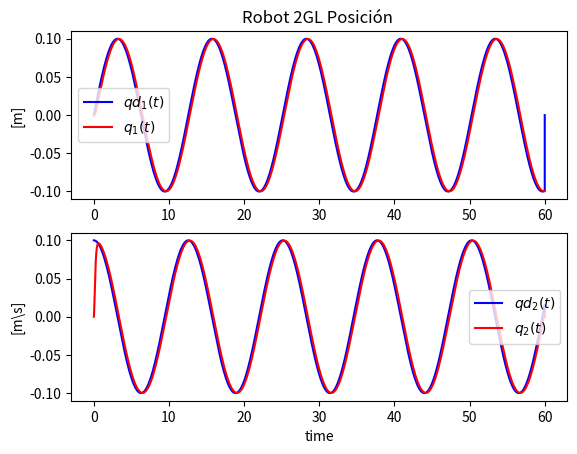
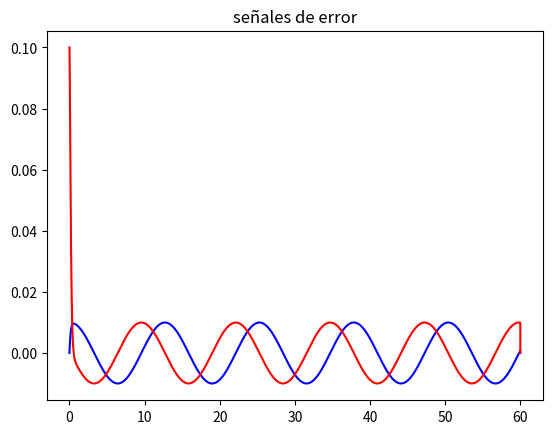

Recreate these plots in Python, in order.
from math import *
import numpy as np
import matplotlib.pyplot as plt
import matplotlib.mlab as mlab
import matplotlib.gridspec as gridspec

#parametros

m1=1
m2=1
a1=1
a2=1
g0=9.81
alf01=8
alf02=2
alf11=1.1
alf12=1
alf21=0.9
alf22=0.95
B11=50
B12=55
B21=65
B22=60




#Valores de Matrices 



# parametros de simulacion
Tstar = 0
Tstop= 60
Ts=0.001




              # condicion inicial
N = int(Tstop/Ts) # longitud de simulacion

q1= np.zeros(N+2)
q1p = np.zeros(N+2)
q2 = np.zeros(N+2)
q2p = np.zeros(N+2)
#tau1= np.zeros(N+2)
#tau2 = np.zeros(N+2)
e1 =np.zeros(N+2)
e1p=np.zeros(N+2)
e2 = np.zeros(N+2)
e2p = np.zeros(N+2)
seno = np.zeros(N+2)
sen = np.zeros(N+2)
coseno = np.zeros(N+2)
cose = np.zeros(N+2)

q1[0] = 0
q1p[0] = 0
q2[0] = 0
q2p[0] = 0    



e=[]
ep=[]
Kv=20
Kp=100

# simulacion dinamica
t = np.arange(Tstar,Tstop+2*Ts, Ts)

for k in range(N+1):
    period=2
    amp1=0.1
    amp2=0.1
    fact=0.0005
    seno[k]=sin(fact*k)
    sen[k]=amp1*seno[k]
    coseno[k]=cos(fact*k)
    cose[k]=amp2*coseno[k]
 
    qd =[amp1*seno[k],amp2*coseno[k]]
    qdp =[fact*amp1*cose[k],-fact*amp2*seno[k]]
    qdpp=[-fact*fact*amp1*seno[k],-fact*fact*amp2*coseno[k]]
    # señales de error
    e1[k]=qd[0]-q1[k]
    e2[k]=qd[1]-q2[k]
    e1p[k]=qdp[0]-q1p[k]
    e2p[k]=qdp[1]-q2p[k]

    e=[e1[k],e2[k]]
    ep=[e1p[k],e2p[k]]


    # calculo de los del controlador 
    #matriz inercia
    M11=(m1+m2)*a1*a1 + m2*a2*a2+2*m2*a1*a2*cos(q2[k])
    M12=m2*a2*a2+(m2*a1*a2*cos(q2[k]))
    M22=m2*a2*a2
    N1= -m2*a1*a2*(2*q1p[k]*q2p[k]+q2p[k]*q2p[k])*sin(q2[k])
    N1=N1+(m1+m2)*g0*a1*cos(q1[k])+m2*g0*a2*cos(q1[k]+q2[k])
    N2=m2*a1*a2*q2p[k]*q2p[k]*sin(q2[k])+m2*g0*a2*cos(q1[k]+q2[k])
    # calculo de torques de control 
    s1=qdpp[0]+Kv*ep[0]+Kp*e[0]
    s2=qdpp[1]+Kv*ep[1]+Kp*e[1]
    tau1=M11*s1+M12*s2+N1
    tau2=M12*s1+M22*s2+N2


    #matriz inercia
    M11=(m1+m2)*a1*a1 + m2*a2*a2+2*m2*a1*a2*cos(q2[k])
    M12=m2*a2*a2+(m2*a1*a2*cos(q2[k]))
    M22=m2*a2*a2
    N1= -m2*a1*a2*(2*q1p[k]*q2p[k]+q2p[k]*q2p[k])*sin(q2[k])
    N1=N1+(m1+m2)*g0*a1*cos(q1[k])+m2*g0*a2*cos(q1[k]+q2[k])
    N2=m2*a1*a2*q2p[k]*q2p[k]*sin(q2[k])+m2*g0*a2*cos(q1[k]+q2[k])
    #matriz inversa
    detM=M11*M22-(M12*M12)
    MI11=M22/detM
    MI12=-M12/detM
    MI22=M11/detM
     
     #ecuaicones de estado

    q1[k+1] =q1[k]+Ts*q1p[k]
    q2[k+1] = q2[k]+Ts*q2p[k]
    q1p[k+1] =q1p[k]+Ts*(MI11*(-N1+tau1)+MI12*(-N2+tau2))
    q2p[k+1] =q2p[k]+Ts*(MI12*(-N1+tau1)+MI22*(-N2+tau2))
    

    q1[k]=q1[k+1]
    q2[k]=q2[k+1]
    q1p[k]=q1p[k+1]
    q2p[k]=q2p[k+1]
    





#plot resultados
plt.figure(1)
plt.subplot(211)
plt.title("Robot 2GL Posición ")
plt.plot(t,sen,'b', label=r'$qd_1(t) $')
plt.plot(t,q1,'r', label=r'$q_1(t) $')
plt.ylabel('[m]')
plt.legend(loc='best')
plt.subplot(212)
plt.plot(t,cose,'b', label=r'$qd_2(t) $')
plt.plot(t,q2,'r', label=r'$q_2(t) $')
plt.ylabel('[m\s]')
plt.xlabel('time')
plt.legend(loc='best')



plt.figure(2)
plt.title("señales de error")
plt.plot(t,e1,'b', label=r'$e(t)$')
plt.plot(t,e2,'r', label=r'$e(t)$')
plt.show()
